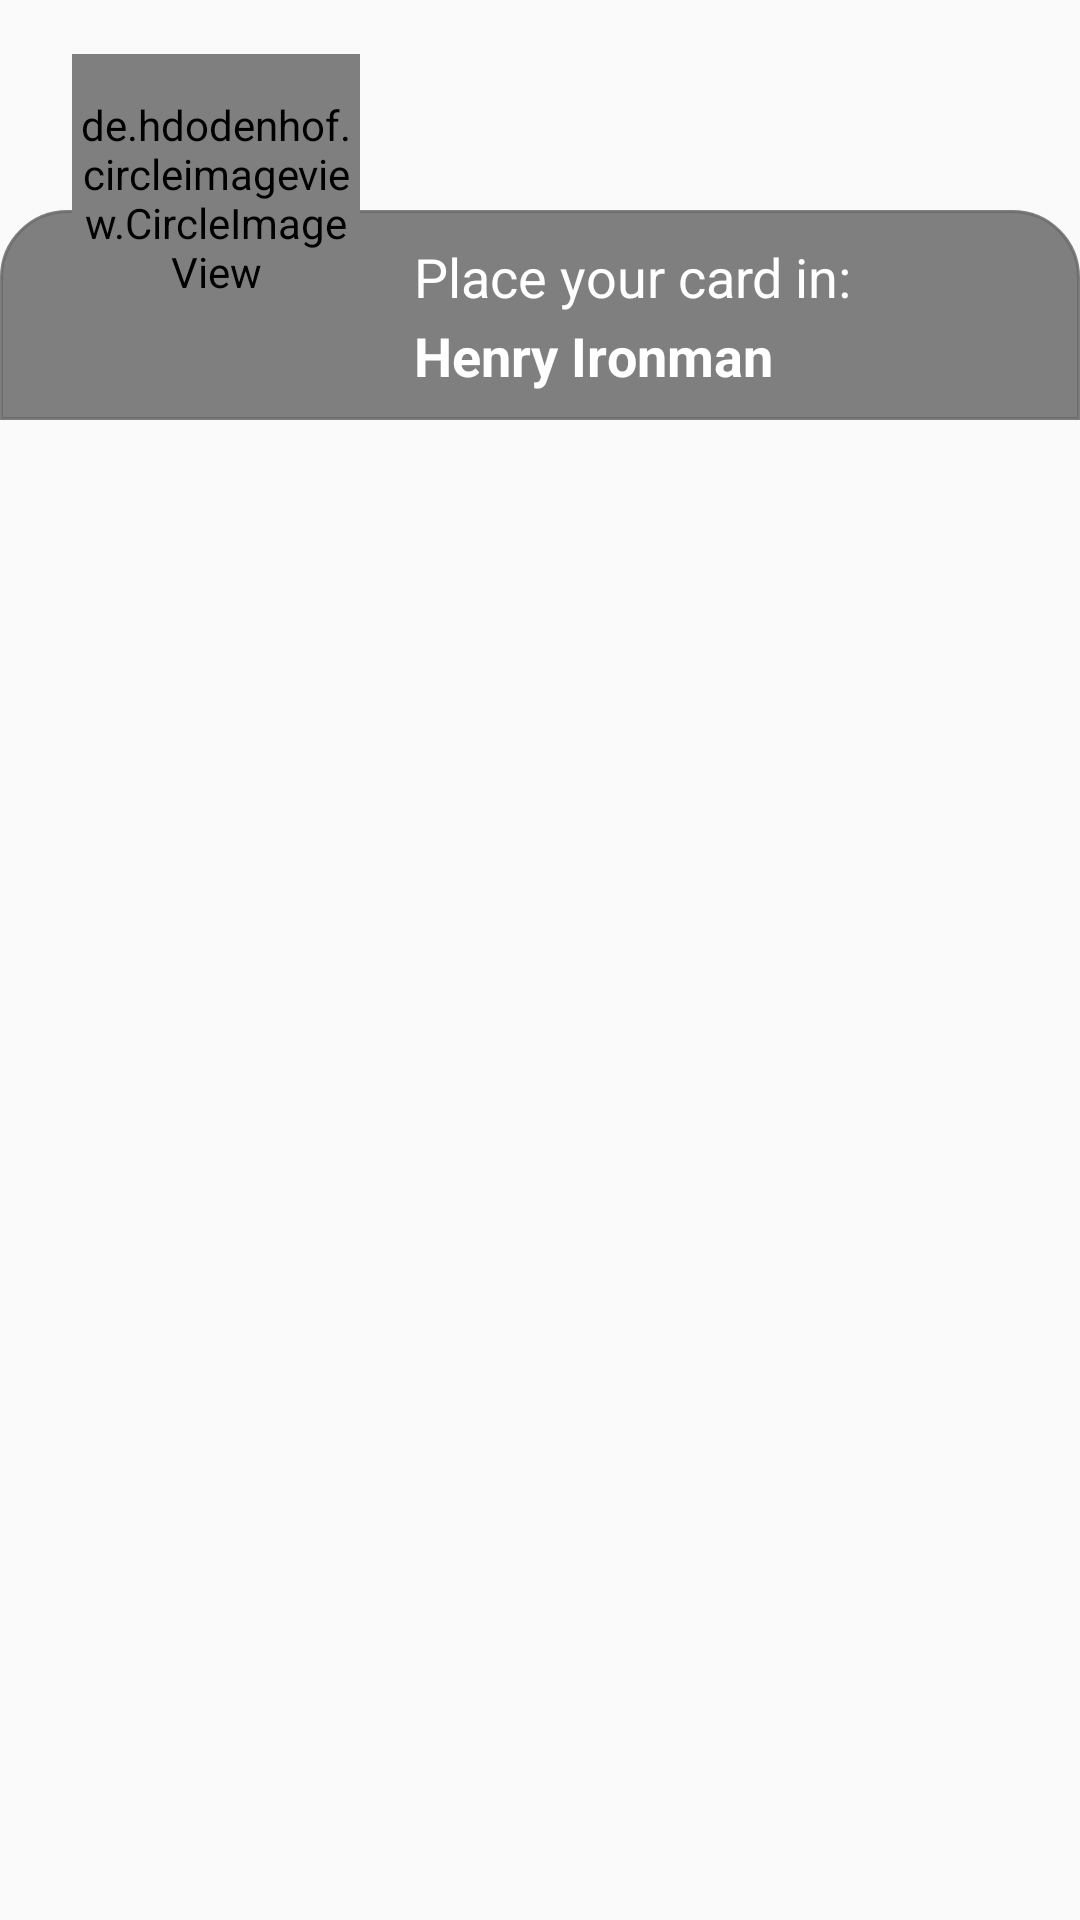

Write the Android layout XML for this screen, with the resource values it uses.
<!-- AndroidManifest.xml: application theme AppTheme -->
<!-- res/layout/layout_sendcard_box_header.xml -->
<?xml version="1.0" encoding="utf-8"?>
<FrameLayout xmlns:android="http://schemas.android.com/apk/res/android"
    android:layout_width="match_parent"
    android:layout_height="wrap_content">

    <FrameLayout
        android:layout_width="match_parent"
        android:layout_height="70dp"
        android:alpha="0">

    </FrameLayout>

    <LinearLayout
        android:layout_marginTop="70dp"
        android:layout_width="match_parent"
        android:layout_height="70dp"
        android:orientation="vertical"
        android:gravity="center_vertical"
        android:background="@drawable/dialog_header">

        <LinearLayout
            android:layout_width="wrap_content"
            android:layout_height="match_parent"
            android:orientation="vertical"
            android:gravity="center_vertical"
            android:layout_marginStart="128dp"
            android:layout_marginLeft="128dp">
            <TextView
                android:layout_width="wrap_content"
                android:layout_height="wrap_content"
                android:textColor="@android:color/white"
                android:text="@string/sendcard_box_text"
                android:textSize="18sp"/>
            <TextView
                android:id="@+id/sendcard_to_who_box"
                android:layout_width="wrap_content"
                android:layout_height="wrap_content"
                android:paddingTop="2dp"
                android:textColor="@android:color/white"
                android:text="Henry Ironman"
                android:textSize="18sp"
                android:textStyle="bold"/>
        </LinearLayout>
    </LinearLayout>

    <de.hdodenhof.circleimageview.CircleImageView
        xmlns:app="http://schemas.android.com/apk/res-auto"
        android:layout_marginTop="18dp"
        android:layout_marginLeft="24dp"
        android:layout_marginStart="24dp"
        android:layout_width="96dp"
        android:layout_height="96dp"
        android:src="@drawable/cardbox"
        app:civ_border_width="1dp"
        app:civ_border_color="#00ffffff"/>

</FrameLayout>
<!-- resources referenced by this layout -->
<resources>
  <!-- drawable cardbox: jpg bitmap (drawable-hdpi, 15459 bytes) -->
  <!-- drawable dialog_header (drawable) -->
  <?xml version="1.0" encoding="utf-8"?>
  <shape xmlns:android="http://schemas.android.com/apk/res/android">
      <solid android:color="#d869696b" />
      <stroke android:width="1dp" android:color="#d869696b" />
      <padding android:left="10dp" android:top="10dp" android:right="10dp" android:bottom="10dp" />
      <corners android:topLeftRadius="22dp" android:topRightRadius="22dp" android:bottomLeftRadius="0dp" android:bottomRightRadius="0dp"/>
  </shape>
  <string name="sendcard_box_text">Place your card in:</string>
  <style name="AppTheme" parent="Theme.AppCompat.Light.NoActionBar">
          
      </style>
</resources>
